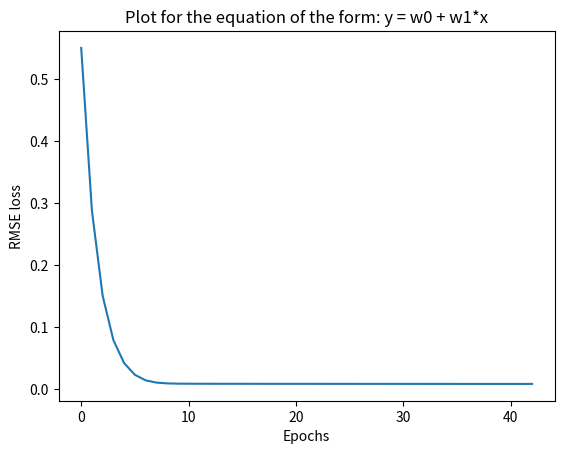
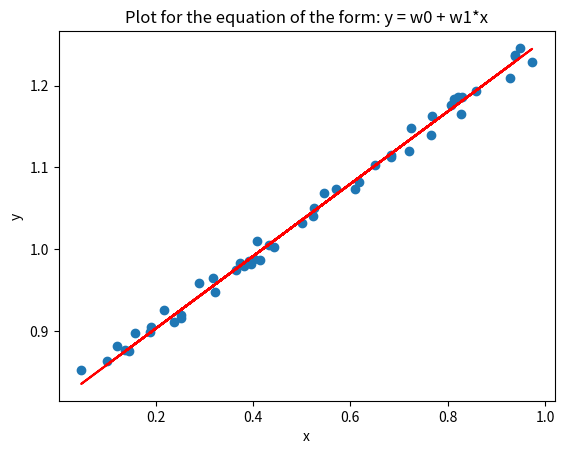

The script that saved these images, in order:
import numpy as np
import matplotlib.pyplot as plt
import pandas as pd

np.random.seed(2024)

class LinearRegressionBatchGD:
  def __init__(self, learning_rate=0.01, max_epochs=100, batch_size=10):
    '''
    Initializing the parameters of the model

    Args:
      learning_rate : learning rate for batch gradient descent
      max_epochs : maximum number of epochs that the batch gradient descent algorithm will run for
      batch-size : size of the batches used for batch gradient descent.

    Returns:
      None
    '''
    self.learning_rate = learning_rate
    self.max_epochs = max_epochs
    self.batch_size = batch_size
    self.weights = None

  def fit(self, X, y, plot=True):
    '''
    This function is used to train the model using batch gradient descent.

    Args:
      X : 2D numpy array of training set data points. Dimensions (n x (d+1))
      y : 2D numpy array of target values in the training dataset. Dimensions (n x 1)

    Returns :
      None
    '''
    if self.batch_size is None:
      self.batch_size = X.shape[0]

    # Initialize the weights
    self.weights = np.zeros((X.shape[1],1))

    prev_weights = self.weights

    self.error_list = []  #stores the loss for every epoch
    for epoch in range(self.max_epochs):

      batches = create_batches(X, y, self.batch_size)
      for batch in batches:
        X_batch, y_batch = batch  #X_batch and y_batch are data points and target values for a given batch

        # Complete the inner "for" loop to calculate the gradient of loss w.r.t weights, i.e. dw and update the weights
        # You should use "compute_gradient()"  function to calculate gradient.
        prev_weights = self.weights
        self.weights = self.weights - self.learning_rate * self.compute_gradient(X_batch, y_batch, prev_weights)

      # After the inner "for" loop ends, calculate loss on the entire data using "compute_rmse_loss()" function and add the loss of each epoch to the "error list"
      self.error_list.append(self.compute_rmse_loss(X, y, self.weights))

      if np.linalg.norm(self.weights - prev_weights) < 1e-5:
        # print(f" Stopping at epoch {epoch}.")
        break
    
    if plot:
        plot_loss(self.error_list, epoch+1)

  def predict(self, X):
    '''
    This function is used to predict the target values for the given set of feature values

    Args:
      X: 2D numpy array of data points. Dimensions (n x (d+1))

    Returns:
      2D numpy array of predicted target values. Dimensions (n x 1)
    '''
    # Write your code here
    return X.dot(self.weights)

  def compute_rmse_loss(self, X, y, weights):
    '''
    This function computes the Root Mean Square Error (RMSE)

    Args:
      X : 2D numpy array of data points. Dimensions (n x (d+1))
      y : 2D numpy array of target values. Dimensions (n x 1)
      weights : 2D numpy array of weights of the model. Dimensions ((d+1) x 1)

    Returns:
      loss : 2D numpy array of RMSE loss. float
    '''
    # Write your code here
    error = y - X.dot(weights)
    return np.sqrt(np.sum(error.T.dot(error))/X.shape[0])

  def compute_gradient(self, X, y, weights):
    '''
    This function computes the gradient of mean squared-error loss w.r.t the weights

    Args:
      X : 2D numpy array of data points. Dimensions (n x (d+1))
      y : 2D numpy array of target values. Dimensions (n x 1)
      weights : 2D numpy array of weights of the model. Dimensions ((d+1) x 1)

    Returns:
      dw : 2D numpy array of gradients w.r.t weights. Dimensions ((d+1) x 1)
    '''
    # Write your code here.
    # Note: Make sure you divide the gradient (dw) by the total number of training instances before returning to prevent "exploding gradients".
    return (X.T.dot(X.dot(weights) - y) )/ X.shape[0]

def plot_loss(error_list, total_epochs):
  '''
  This function plots the loss for each epoch.

  Args:
    error_list : list of validation loss for each epoch
    total_epochs : Total number of epochs
  Returns:
    None
  '''
  # Complete this function to plot the graph of losses stored in model's "error_list"
  # raise NotImplementedError()
  plt.plot(np.arange(0, total_epochs, 1), error_list)
  plt.title("Plot for the equation of the form: y = w0 + w1*x")
  plt.xlabel("Epochs")
  plt.ylabel("RMSE loss")
  plt.savefig("plot_loss.png")
  plt.close()

def plot_learned_equation(X, y, y_hat):
    '''
    This function generates the plot to visualize how well the learned linear equation fits the dataset  

    Args:
      X : 2D numpy array of data points. Dimensions (n x 2)
      y : 2D numpy array of target values. Dimensions (n x 1)
      y_hat : 2D numpy array of predicted values. Dimensions (n x 1)

    Returns:
      None
    '''
    # Plot a 2d plot, with only  X[:,1] on x-axis (Think on why you can ignore X[:, 0])
    # Use y_hat to plot the line. DO NOT use y.
    plt.scatter(X[:, 1], y.squeeze())
    plt.plot(X[:, 1], y_hat, c="red")
    plt.title("Plot for the equation of the form: y = w0 + w1*x")
    plt.xlabel("x")
    plt.ylabel("y")
    plt.savefig("gradient_descent.png")
    plt.close()

############################################
#####        Helper functions          #####
############################################
def generate_toy_dataset():
    '''
    This function generates a simple toy dataset containing 300 points with 1d feature 
    '''
    X = np.random.rand(300, 2)
    X[:, 0] = 1 # bias term
    weights = np.random.rand(2,1)
    noise = np.random.rand(300,1) / 32
    y = np.matmul(X, weights) + noise
    
    X_train = X[:250]
    X_test = X[250:]
    y_train = y[:250]
    y_test = y[250:]
    
    return X_train, y_train, X_test, y_test

def create_batches(X, y, batch_size):
  '''
  This function is used to create the batches of randomly selected data points.

  Args:
    X : 2D numpy array of data points. Dimensions (n x (d+1))
    y : 2D numpy array of target values. Dimensions (n x 1)

  Returns:
    batches : list of tuples with each tuple of size batch size.
  '''
  batches = []
  data = np.hstack((X, y))
  np.random.shuffle(data)
  num_batches = data.shape[0]//batch_size
  i = 0
  for i in range(num_batches+1):
    if i<num_batches:
      batch = data[i * batch_size:(i + 1)*batch_size, :]
      X_batch = batch[:, :-1]
      Y_batch = batch[:, -1].reshape((-1, 1))
      batches.append((X_batch, Y_batch))
    if data.shape[0] % batch_size != 0 and i==num_batches:
      batch = data[i * batch_size:data.shape[0]]
      X_batch = batch[:, :-1]
      Y_batch = batch[:, -1].reshape((-1, 1))
      batches.append((X_batch, Y_batch))
  return batches


# Terminal text coloring
RESET = '\033[0m'
GREEN = '\033[32m'
RED = '\033[31m'

if __name__ == '__main__':
    
    print(RED + "##### Gradient descent solution for linear regression #####")
    
    # Hyperparameters
    learning_rate = 0.01
    batch_size = 5 # None
    max_epochs = 100
    
    print(RESET +  "Loading dataset: ",end="")
    try:
        X_train, y_train, X_test, y_test = generate_toy_dataset()
        print(GREEN + "done")
    except Exception as e:
        print(RED + "failed")
        print(e)
        exit()
    print(RESET + "Calculating closed form solution: ", end="")
    try:
        linear_reg = LinearRegressionBatchGD(learning_rate=learning_rate, max_epochs=max_epochs, batch_size=5)
        linear_reg.fit(X_train,y_train)
        print(GREEN + "done")
    except Exception as e:
        print(RED + "failed")
        print(e)
        exit()
    
    print(RESET + "Predicting for test split: ", end="")
    try:
        y_hat = linear_reg.predict(X_test)
        print(GREEN + "done")
    except Exception as e:
        print(RED + "failed")
        print(e)
        exit()
    
    print(RESET + "Plotting the solution: ", end="")
    try:
        plot_learned_equation(X_test, y_test, y_hat)
        print(GREEN + "done")
    except Exception as e:
        print(RED + "failed")
        print(e)
        exit()
